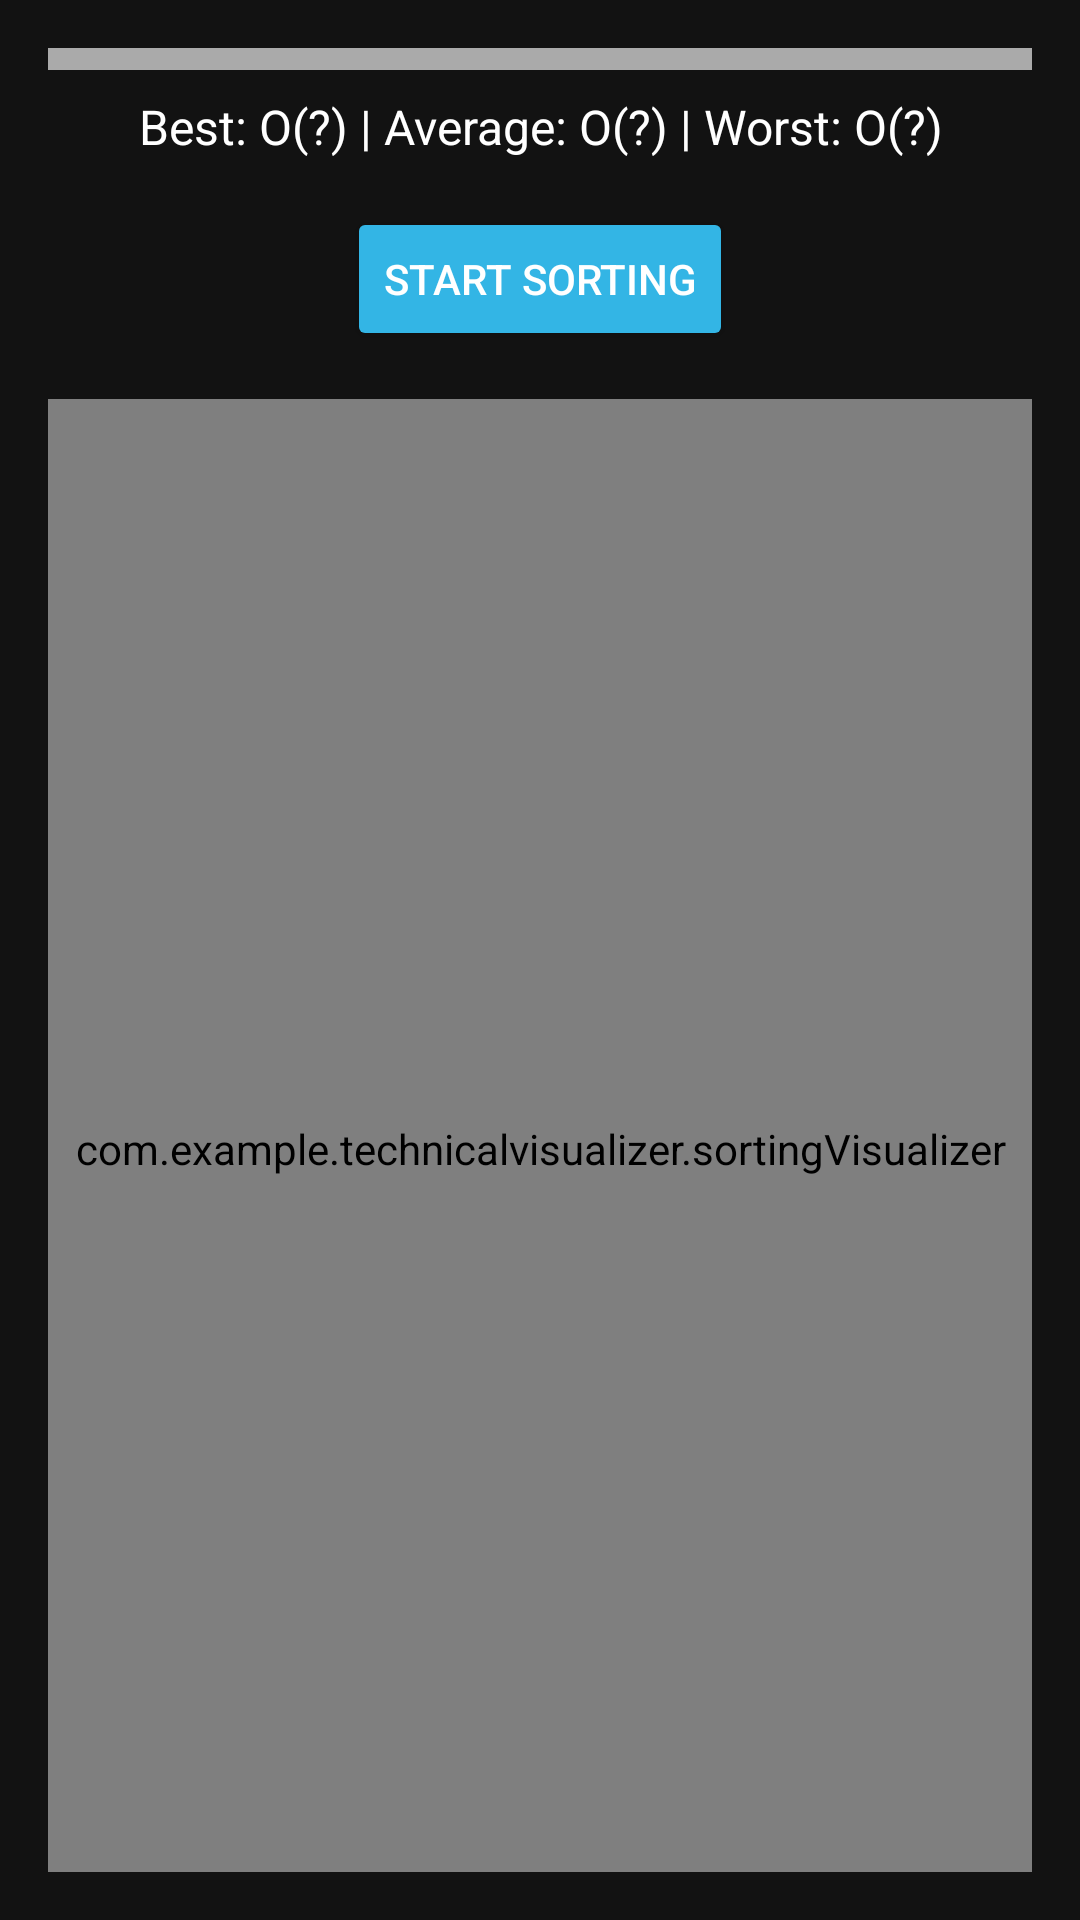

Reconstruct the res/layout file that produces this screen, plus the resources it refers to.
<!-- AndroidManifest.xml: application theme Theme.TechnicalVisualizer -->
<!-- res/layout/activity_sorting.xml -->
<?xml version="1.0" encoding="utf-8"?>
<LinearLayout
    xmlns:android="http://schemas.android.com/apk/res/android"
    android:layout_width="match_parent"
    android:layout_height="match_parent"
    android:orientation="vertical"
    android:gravity="center"
    android:padding="16dp"
    android:background="#121212">

    
    <Spinner
        android:id="@+id/algorithmSpinner"
        android:layout_width="match_parent"
        android:layout_height="wrap_content"
        android:background="@android:color/darker_gray"
        android:textColor="@android:color/white"
        android:padding="8dp" />

    
    <TextView
        android:id="@+id/complexityView"
        android:layout_width="match_parent"
        android:layout_height="wrap_content"
        android:text="Best: O(?) | Average: O(?) | Worst: O(?)"
        android:textColor="@android:color/white"
        android:textSize="16sp"
        android:gravity="center"
        android:padding="8dp" />

    
    <Button
        android:id="@+id/startSortingBtn"
        android:layout_width="wrap_content"
        android:layout_height="wrap_content"
        android:text="Start Sorting"
        android:backgroundTint="@android:color/holo_blue_light"
        android:textColor="@android:color/white"
        android:padding="12dp"
        android:layout_marginTop="8dp" />

    
    <com.example.technicalvisualizer.sortingVisualizer
        android:id="@+id/sortingVisualizer"
        android:layout_width="match_parent"
        android:layout_height="500dp"
        android:layout_marginTop="16dp" />

</LinearLayout>
<!-- resources referenced by this layout -->
<resources>
  <style name="Theme.TechnicalVisualizer" parent="Base.Theme.TechnicalVisualizer" />
  <style name="Base.Theme.TechnicalVisualizer" parent="Theme.Material3.DayNight.NoActionBar">
          
          
      </style>
</resources>
